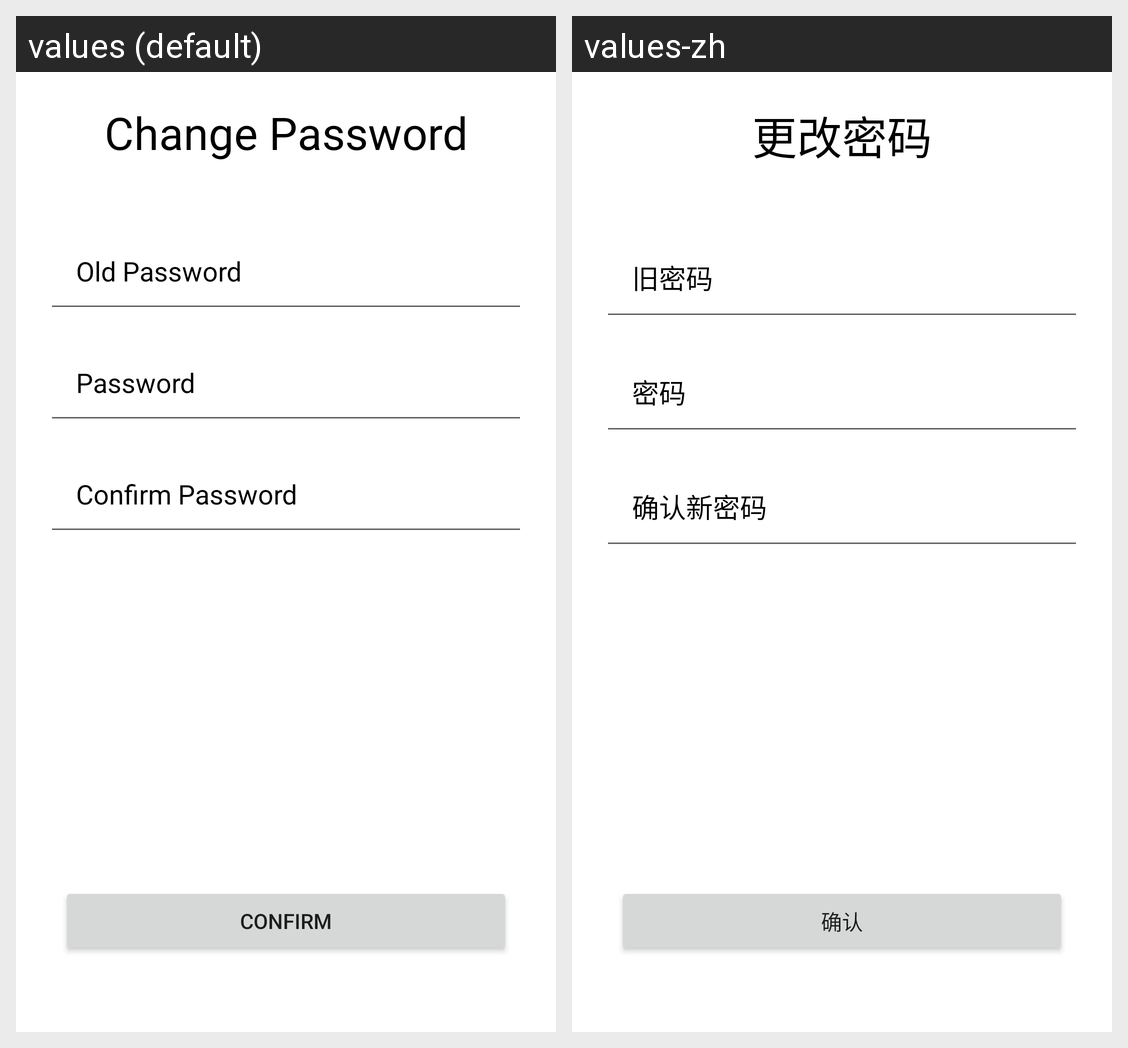

Strings drawn on this Android screen and how each of the app's shown locales translates them:
Android screen res/layout/activity_change_password.xml rendered under 2 locales, left to right: values (default), values-zh. Device: Nexus 5 (rendered at 1080×1920; each locale shown at half size, 540×960, under a caption strip naming it); theme Theme.EasySublet.
Strings drawn on this screen, with the default value and each locale's value (text and hints the layout hard-codes, and strings that could not be matched under every locale, appear in the picture but are not listed):

change_pw
  values: Change Password
  values-zh: 更改密码

old_pw
  values: Old Password
  values-zh: 旧密码

password
  values: Password
  values-zh: 密码

confirm_pw
  values: Confirm Password
  values-zh: 确认新密码

confirm
  values: Confirm
  values-zh: 确认
